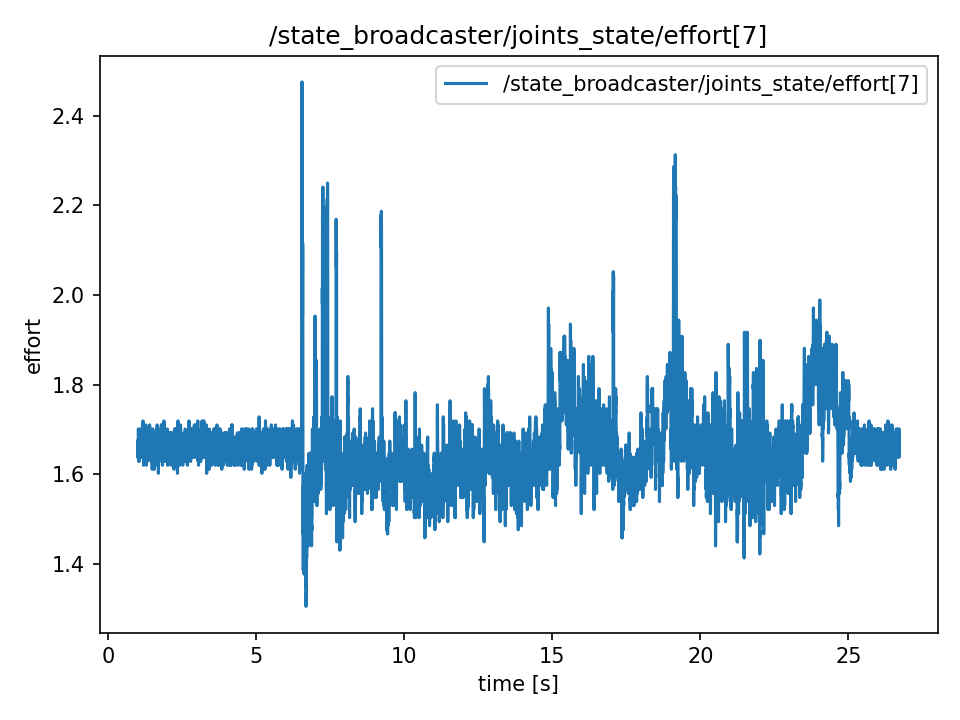

The file beside this chart, header and first rows:
t, value
0.9886, 1.674
0.9889, 1.674
0.9909, 1.638
0.9929, 1.638
0.9947, 1.647
0.9967, 1.638
0.9987, 1.665
1.001, 1.665
1.003, 1.665
1.005, 1.647
1.007, 1.647
1.009, 1.647
1.011, 1.647
1.013, 1.701
1.015, 1.683
1.017, 1.665
1.019, 1.674
1.021, 1.692
1.023, 1.692
1.025, 1.647
1.027, 1.674
1.029, 1.629
1.031, 1.674
1.033, 1.683
1.035, 1.629
1.037, 1.692
1.039, 1.638
1.041, 1.656
1.043, 1.656
1.045, 1.665
1.047, 1.647
1.049, 1.674
1.051, 1.656
1.053, 1.665
1.055, 1.683
1.057, 1.647
1.059, 1.701
1.061, 1.656
1.063, 1.656
1.065, 1.674
1.067, 1.665
1.069, 1.647
1.071, 1.647
1.073, 1.674
1.075, 1.638
1.077, 1.674
1.079, 1.674
1.081, 1.647
1.083, 1.647
1.085, 1.665
1.087, 1.647
1.089, 1.638
1.091, 1.647
1.093, 1.665
1.095, 1.674
1.097, 1.674
1.099, 1.656
1.101, 1.647
1.103, 1.647
1.105, 1.665
... 12,809 more rows
